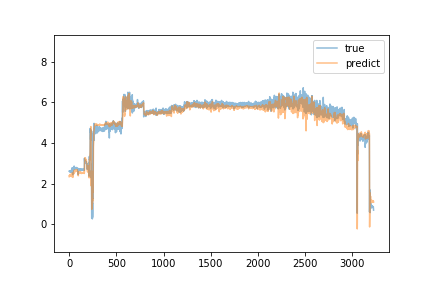

Values plotted in this chart, from the file beside it:
predict, true
2.336, 2.61
2.399, 2.61
2.404, 2.61
2.367, 2.61
2.394, 2.58
2.4, 2.61
2.368, 2.58
2.387, 2.59
2.423, 2.61
2.44, 2.63
2.418, 2.62
2.448, 2.63
2.448, 2.61
2.427, 2.6
2.437, 2.58
2.408, 2.6
2.374, 2.58
2.38, 2.59
2.417, 2.6
2.38, 2.6
2.393, 2.58
2.39, 2.61
2.414, 2.66
2.469, 2.58
2.397, 2.59
2.373, 2.56
2.34, 2.59
2.37, 2.56
2.396, 2.62
2.41, 2.56
2.351, 2.64
2.395, 2.63
2.389, 2.78
2.515, 2.69
2.528, 2.72
2.469, 2.72
2.48, 2.69
2.515, 2.43
2.302, 2.7
2.467, 2.7
2.535, 2.69
2.528, 2.72
2.504, 2.7
2.528, 2.71
2.516, 2.65
2.529, 2.67
2.529, 2.71
2.523, 2.7
2.519, 2.68
2.477, 2.71
2.522, 2.71
2.524, 2.7
2.561, 2.86
2.653, 2.71
2.607, 2.72
2.561, 2.7
2.556, 2.71
2.554, 2.71
2.567, 2.72
2.563, 2.76
... 3,165 more rows
